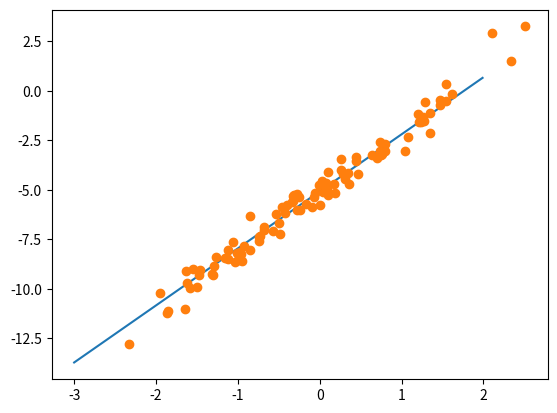

Source code (Python):
import numpy as np
import matplotlib.pyplot as plt
import math
from scipy.optimize import minimize

np.random.normal(30)
#y=b0+b1*x+ips
N = 100 #样本数量
x = np.random.normal(0,1,size=N) #随机产生N个01正态分布的x
b0 = -5
b1 = 3
lxy=np.zeros(N)
lxx=np.zeros(N)

sigma = 0.5
sigma = float(sigma)
ips = np.random.normal(0,sigma,N) #随机产生N个0sigma**2正态分布的ips
y = np.zeros(N)


#将变量变换形状
x.reshape([1,N])
ips.reshape([1,N])
y.reshape([1,N])

#合并b0 b1
b=np.hstack((b0,b1))
#合并1矩阵和x
xx=np.vstack((np.ones((1,N)),x))
#计算
y=np.dot(b,xx)+ips

for i in range(N):
    lxy=(x[i]-np.mean(x))*(y[i]-np.mean(y))
    lxx=(x[i]-np.mean(x))**2

b1bar=np.sum(lxy)/np.sum(lxx)
b0bar=np.mean(y)-b1bar*np.mean(x)
epsbar=sum(pow(y-b0bar-b1bar*x,2))/N
print("b0",b0bar)
print("b1",b1bar)
print("eps",epsbar)

#y=b0bar+b1bar*x+epsbar
def Mini(c):
    if c[2]>0:
        return N/2*math.log(2*math.pi*c[2])+sum(pow(y-c[0]-c[1]*x,2))/(2*c[2])
    else:
        return 0
x_0=[-5,3,1]  #初始值
res=minimize(Mini,x_0,method='BFGS')   #BFGS牛顿迭代算法
print('用牛顿迭代算法算出的beta0,beta1,方差分别为：')
print(res.x)

plt.plot(np.arange(-3, 2, 0.01),b0bar+b1bar*np.arange(-3, 2, 0.01))
plt.plot(x,y,'o')
plt.show()
